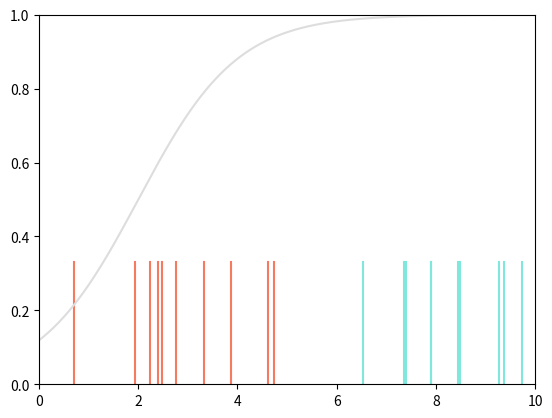
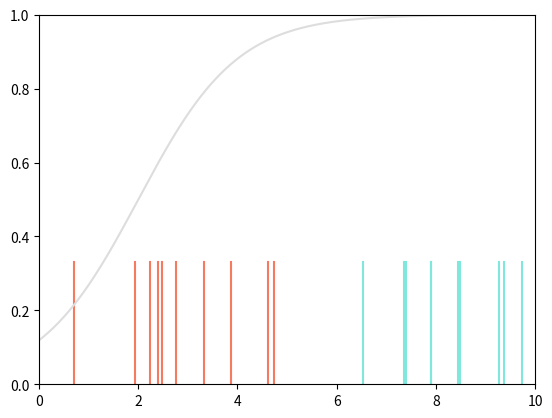
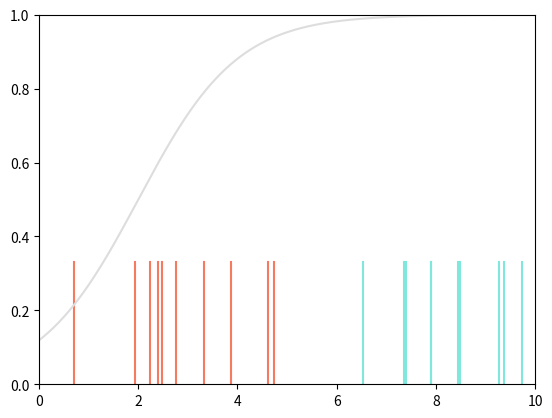
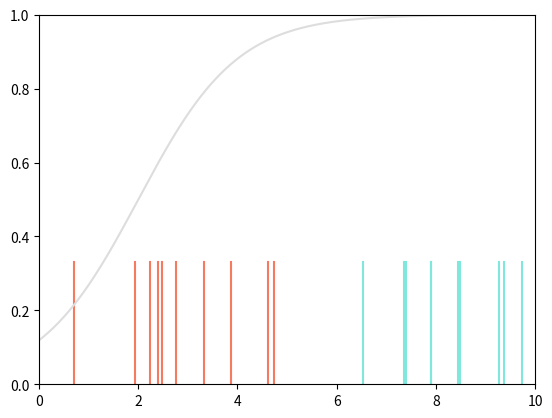
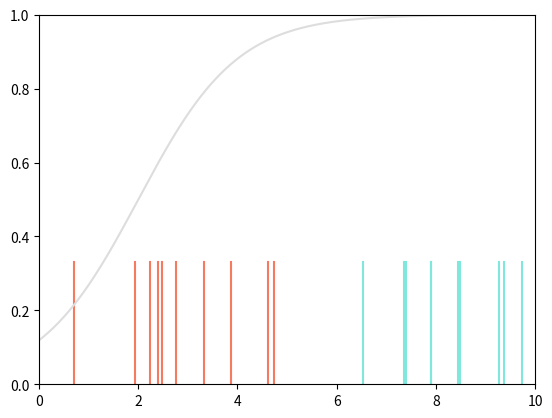
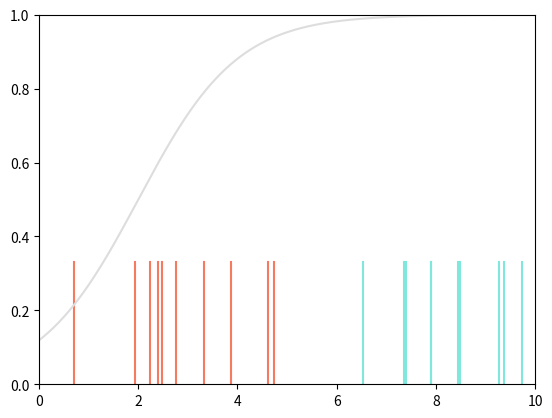
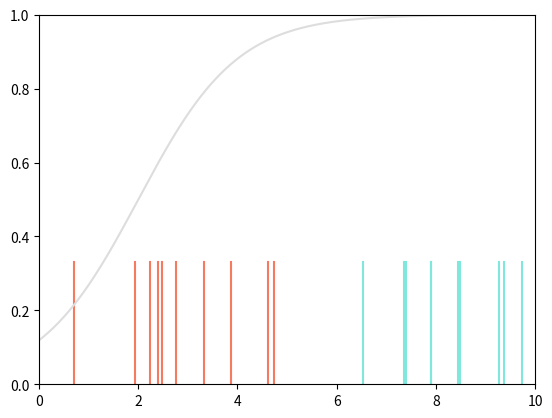
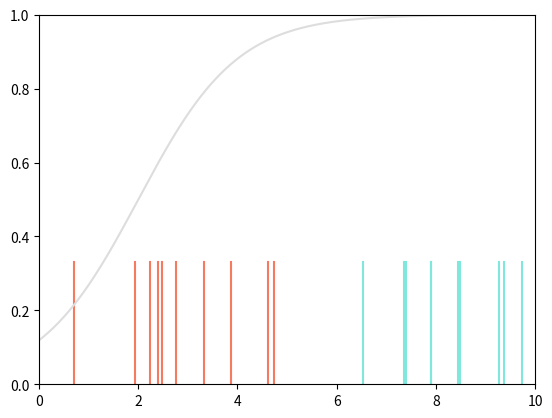
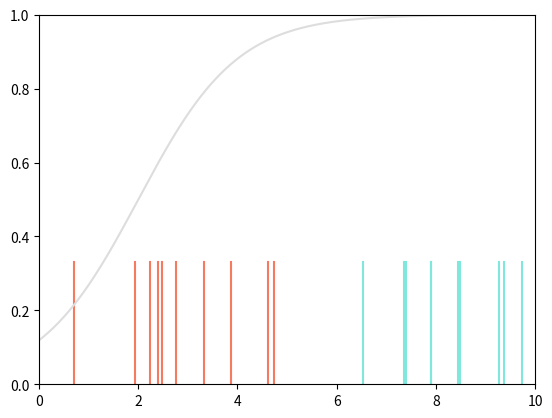
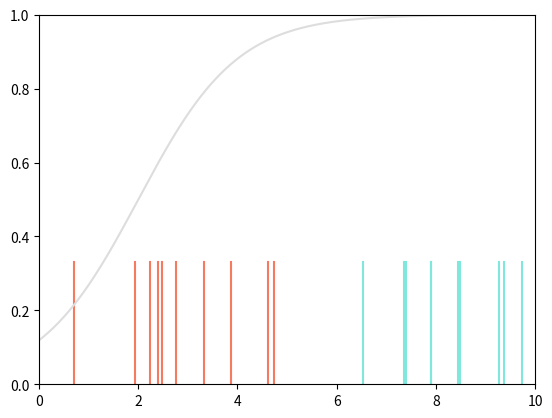
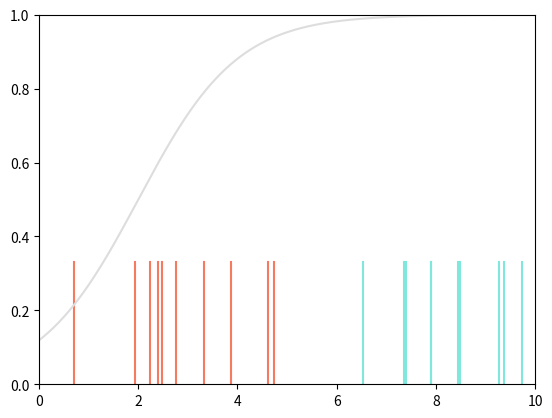
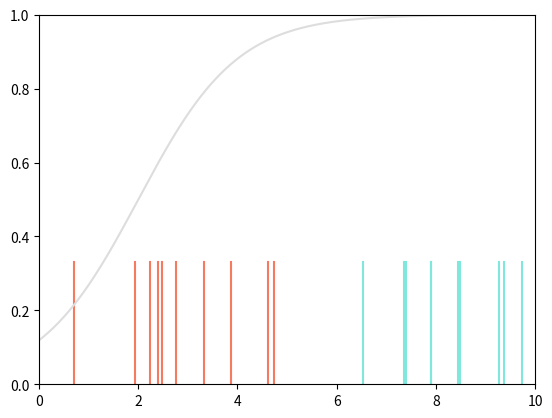
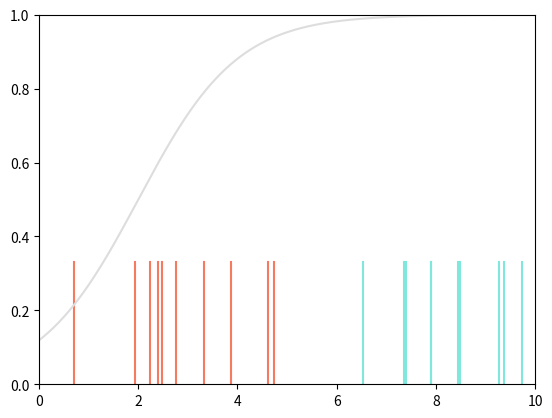

The matplotlib source for these figures, in order:
import numpy as np
import matplotlib.pyplot as plt

# Get a batch of real data.  Our goal is to make data that looks like this.
def get_real_data_batch(n_sample):
  np.random.seed(0)
  x_true = np.random.normal(size=(1,n_sample)) + 7.5
  return x_true

# This is our generator -- takes the single parameter theta
# of the generative model and generates n samples
def generator(z, theta):
    x_gen = z + theta
    return x_gen

# Define our discriminative model

# Logistic sigmoid, maps from [-infty,infty] to [0,1]
def sig(data_in):
  return  1.0 / (1.0+np.exp(-data_in))

# Discriminator computes y
def discriminator(x, phi0, phi1):
  return sig(phi0 + phi1 * x)

# Draws a figure like Figure 15.1a
def draw_data_model(x_real, x_syn, phi0=None, phi1=None):
  fix, ax = plt.subplots();

  for x in x_syn:
    ax.plot([x,x],[0,0.33],color='#f47a60')
  for x in x_real:
    ax.plot([x,x],[0,0.33],color='#7fe7dc')

  if phi0 is not None:
    x_model = np.arange(0,10,0.01)
    y_model = discriminator(x_model, phi0, phi1)
    ax.plot(x_model, y_model,color='#dddddd')
  ax.set_xlim([0,10])
  ax.set_ylim([0,1])


  plt.show()

# Get data batch
x_real = get_real_data_batch(10)

# Initialize generator and synthesize a batch of examples
theta = 3.0
np.random.seed(1)
z = np.random.normal(size=(1,10))
x_syn = generator(z, theta)

# Initialize discriminator model
phi0 = -2
phi1 = 1

draw_data_model(x_real, x_syn, phi0, phi1)

# Discriminator loss
def compute_discriminator_loss(x_real, x_syn, phi0, phi1):

  # TODO -- compute the loss for the discriminator
  # Run the real data and the synthetic data through the discriminator
  # Then use the standard binary cross entropy loss with the y=1 for the real samples
  # and y=0 for the synthesized ones.
  # Replace this line
  loss = 0.0


  return loss

# Test the loss
loss = compute_discriminator_loss(x_real, x_syn, phi0, phi1)
print("True Loss = 13.814757170851447, Your loss=", loss )

# Gradient of loss (cheating, using finite differences)
def compute_discriminator_gradient(x_real, x_syn, phi0, phi1):
  delta = 0.0001;
  loss1 = compute_discriminator_loss(x_real, x_syn, phi0, phi1)
  loss2 = compute_discriminator_loss(x_real, x_syn, phi0+delta, phi1)
  loss3 = compute_discriminator_loss(x_real, x_syn, phi0, phi1+delta)
  dl_dphi0 = (loss2-loss1) / delta
  dl_dphi1 = (loss3-loss1) / delta

  return dl_dphi0, dl_dphi1

# This routine performs gradient descent with the discriminator
def update_discriminator(x_real, x_syn, n_iter, phi0, phi1):

  # Define learning rate
  alpha = 0.01

  # Get derivatives
  print("Initial discriminator loss = ", compute_discriminator_loss(x_real, x_syn, phi0, phi1))
  for iter in range(n_iter):
    # Get gradient
    dl_dphi0, dl_dphi1 = compute_discriminator_gradient(x_real, x_syn, phi0, phi1)
    # Take a gradient step downhill
    phi0 = phi0 - alpha * dl_dphi0 ;
    phi1 = phi1 - alpha * dl_dphi1 ;

  print("Final Discriminator Loss= ", compute_discriminator_loss(x_real, x_syn, phi0, phi1))

  return phi0, phi1

# Let's update the discriminator (sigmoid curve)
n_iter = 100
print("Initial parameters (phi0,phi1)", phi0, phi1)
phi0, phi1 = update_discriminator(x_real, x_syn, n_iter, phi0, phi1)
print("Final parameters (phi0,phi1)", phi0, phi1)
draw_data_model(x_real, x_syn, phi0, phi1)

def compute_generator_loss(z, theta, phi0, phi1):
  # TODO -- Run the generator on the latent variables z with the parameters theta
  # to generate new data x_syn
  # Then run the discriminator on the new data to get the probability of being real
  # The loss is the total negative log probability of being synthesized (i.e. of not being real)
  # Replace this code
  loss = 1


  return loss

# Test generator loss to check you have it correct
loss = compute_generator_loss(z, theta, -2, 1)
print("True Loss = 13.78437035945412, Your loss=", loss )

def compute_generator_gradient(z, theta, phi0, phi1):
  delta = 0.0001
  loss1 = compute_generator_loss(z,theta, phi0, phi1) ;
  loss2 = compute_generator_loss(z,theta+delta, phi0, phi1) ;
  dl_dtheta = (loss2-loss1)/ delta
  return dl_dtheta

def update_generator(z, theta, n_iter, phi0, phi1):
    # Define learning rate
    alpha = 0.02

    # Get derivatives
    print("Initial generator loss = ", compute_generator_loss(z, theta, phi0, phi1))
    for iter in range(n_iter):
      # Get gradient
      dl_dtheta = compute_generator_gradient(z, theta, phi0, phi1)
      # Take a gradient step (uphill, since we are trying to make synthesized data less well classified by discriminator)
      theta = theta + alpha * dl_dtheta ;

    print("Final generator loss = ", compute_generator_loss(z, theta, phi0, phi1))
    return theta


n_iter = 10
theta = 3.0
print("Theta before", theta)
theta = update_generator(z, theta, n_iter, phi0, phi1)
print("Theta after", theta)

x_syn = generator(z,theta)
draw_data_model(x_real, x_syn, phi0, phi1)

# Now let's define a full GAN loop

# Initialize the parameters
theta = 3
phi0 = -2
phi1 = 1

# Number of iterations for updating generator and discriminator
n_iter_discrim = 300
n_iter_gen = 3

print("Final parameters (phi0,phi1)", phi0, phi1)
for c_gan_iter in range(5):

  # Run generator to product synthesized data
  x_syn = generator(z, theta)
  draw_data_model(x_real, x_syn, phi0, phi1)

  # Update the discriminator
  print("Updating discriminator")
  phi0, phi1 = update_discriminator(x_real, x_syn, n_iter_discrim, phi0, phi1)
  draw_data_model(x_real, x_syn, phi0, phi1)

  # Update the generator
  print("Updating generator")
  theta = update_generator(z, theta, n_iter_gen, phi0, phi1)
